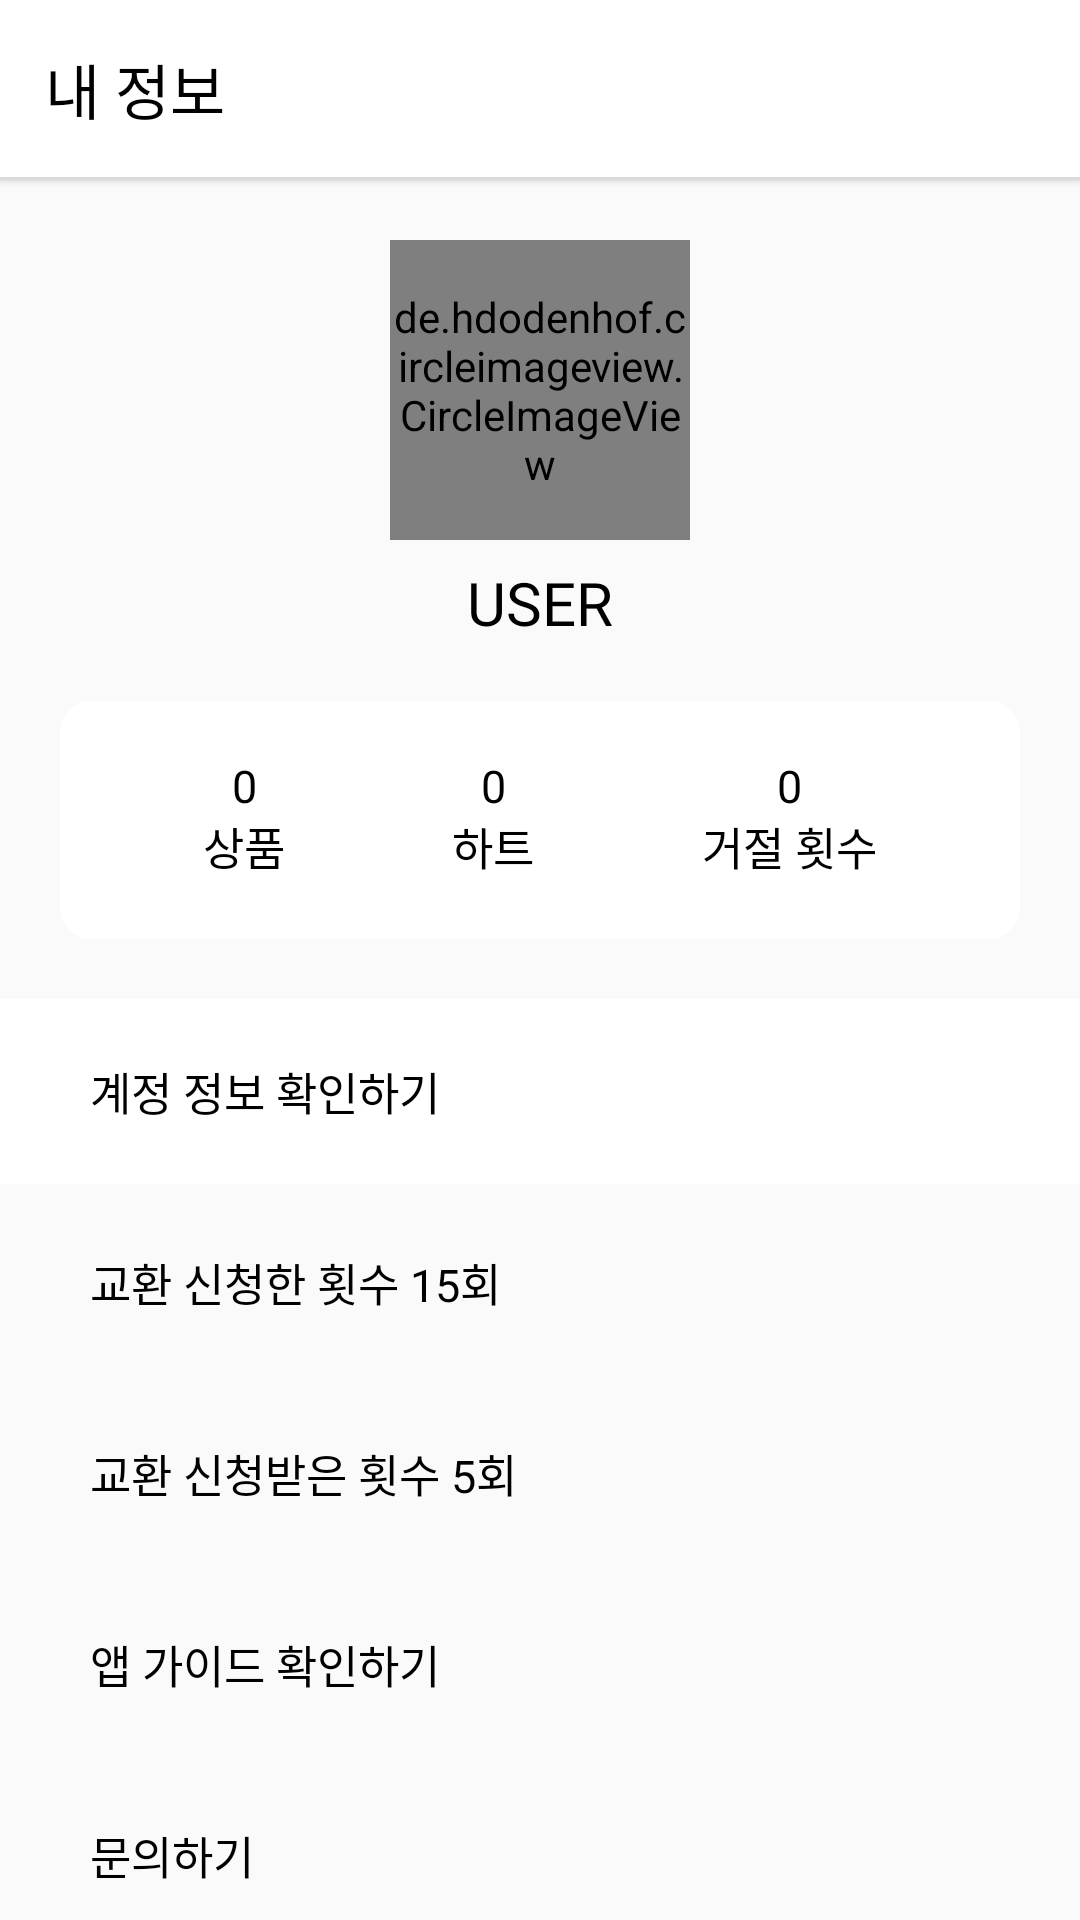

Write the Android layout XML for this screen, with the resource values it uses.
<!-- AndroidManifest.xml: application theme Theme.ToyExchange -->
<!-- res/layout/fragment_mypage.xml -->
<?xml version="1.0" encoding="utf-8"?>
<layout xmlns:android="http://schemas.android.com/apk/res/android"
    xmlns:tools="http://schemas.android.com/tools">

    <data>

    </data>

    <RelativeLayout
        android:layout_width="match_parent"
        android:layout_height="match_parent"
        android:background="#FAFAFA"
        tools:context=".presentation.view.main.mypage.MypageFragment">

        <LinearLayout
            android:id="@+id/setting"
            android:layout_width="match_parent"
            android:layout_height="wrap_content"
            android:background="@color/white"
            android:elevation="2dp"
            android:orientation="vertical">

            <TextView
                android:layout_width="match_parent"
                android:layout_height="wrap_content"
                android:fontFamily="@font/notosanskr_black"
                android:includeFontPadding="false"
                android:padding="15dp"
                android:text="내 정보"
                android:textColor="@color/black"
                android:textSize="20sp" />

            <View
                android:layout_width="match_parent"
                android:layout_height="1dp"
                android:background="#DADADA" />

        </LinearLayout>

        <androidx.core.widget.NestedScrollView
            android:layout_width="match_parent"
            android:layout_height="match_parent"
            android:layout_below="@id/setting">

            <LinearLayout
                android:layout_width="match_parent"
                android:layout_height="match_parent"

                android:orientation="vertical">

                <de.hdodenhof.circleimageview.CircleImageView
                    android:layout_width="100dp"
                    android:layout_height="100dp"
                    android:layout_gravity="center_horizontal"
                    android:layout_marginTop="20dp"
                    android:src="@drawable/test_toy_image" />

                <TextView
                    android:layout_width="match_parent"
                    android:layout_height="wrap_content"
                    android:layout_marginTop="10dp"
                    android:fontFamily="@font/notosanskr_bold"
                    android:gravity="center_horizontal"
                    android:includeFontPadding="false"
                    android:text="USER"
                    android:textColor="@color/black"
                    android:textSize="20sp" />

                <LinearLayout
                    android:id="@+id/score"
                    android:layout_width="match_parent"
                    android:layout_height="wrap_content"
                    android:layout_marginLeft="20dp"
                    android:layout_marginTop="20dp"
                    android:layout_marginRight="20dp"
                    android:background="@drawable/mypage_big_box"
                    android:orientation="horizontal"
                    android:padding="20dp">


                    <LinearLayout
                        android:layout_width="wrap_content"
                        android:layout_height="wrap_content"
                        android:layout_weight="1"
                        android:orientation="vertical">

                        <TextView
                            android:id="@+id/apply"
                            android:layout_width="match_parent"
                            android:layout_height="wrap_content"
                            android:fontFamily="@font/notosanskr_bold"
                            android:gravity="center"
                            android:includeFontPadding="false"
                            android:text="0"
                            android:textColor="@color/black"
                            android:textSize="15sp" />

                        <TextView
                            android:layout_width="match_parent"
                            android:layout_height="wrap_content"
                            android:fontFamily="@font/notosanskr_bold"
                            android:gravity="center"
                            android:includeFontPadding="false"
                            android:text="상품"

                            android:textColor="@color/black"
                            android:textSize="15dp" />
                    </LinearLayout>

                    <LinearLayout
                        android:layout_width="wrap_content"
                        android:layout_height="wrap_content"
                        android:layout_weight="1"
                        android:orientation="vertical">

                        <TextView
                            android:id="@+id/yes"
                            android:layout_width="match_parent"
                            android:layout_height="wrap_content"

                            android:fontFamily="@font/notosanskr_bold"
                            android:gravity="center"
                            android:includeFontPadding="false"
                            android:text="0"
                            android:textColor="@color/black"
                            android:textSize="15dp" />

                        <TextView
                            android:layout_width="match_parent"
                            android:layout_height="wrap_content"
                            android:fontFamily="@font/notosanskr_bold"

                            android:gravity="center"
                            android:includeFontPadding="false"
                            android:text="하트"
                            android:textColor="@color/black"
                            android:textSize="15dp" />
                    </LinearLayout>

                    <LinearLayout
                        android:layout_width="wrap_content"
                        android:layout_height="wrap_content"
                        android:layout_weight="1"
                        android:orientation="vertical">

                        <TextView
                            android:id="@+id/no"
                            android:layout_width="match_parent"
                            android:layout_height="wrap_content"
                            android:fontFamily="@font/notosanskr_bold"

                            android:gravity="center"
                            android:includeFontPadding="false"
                            android:text="0"
                            android:textColor="@color/black"
                            android:textSize="15dp" />

                        <TextView
                            android:layout_width="match_parent"
                            android:layout_height="wrap_content"
                            android:fontFamily="@font/notosanskr_bold"
                            android:gravity="center"
                            android:includeFontPadding="false"

                            android:text="거절 횟수"
                            android:textColor="@color/black"
                            android:textSize="15dp" />
                    </LinearLayout>

                </LinearLayout>


                <TextView
                    android:layout_width="match_parent"
                    android:layout_height="wrap_content"
                    android:layout_marginTop="20dp"
                    android:background="@color/white"
                    android:backgroundTint="@null"
                    android:fontFamily="@font/notosanskr_bold"
                    android:gravity="left|center_vertical"
                    android:includeFontPadding="false"
                    android:paddingStart="30dp"
                    android:paddingTop="20dp"
                    android:paddingBottom="20dp"
                    android:text="계정 정보 확인하기"
                    android:textColor="@color/black"
                    android:textSize="15sp" />

                <TextView
                    android:layout_width="match_parent"
                    android:layout_height="wrap_content"
                    android:layout_marginTop="@dimen/mypage_btn_line"
                    android:background="@drawable/mypage_btn"
                    android:textColor="@color/black"

                    android:fontFamily="@font/notosanskr_bold"
                    android:gravity="left|center_vertical"
                    android:includeFontPadding="false"
                    android:paddingStart="30dp"
                    android:paddingTop="20dp"
                    android:paddingBottom="20dp"
                    android:text="교환 신청한 횟수 15회"
                    android:textSize="15sp" />

                <TextView
                    android:layout_width="match_parent"
                    android:layout_height="wrap_content"
                    android:layout_marginTop="@dimen/mypage_btn_line"
                    android:background="@drawable/mypage_btn"
                    android:fontFamily="@font/notosanskr_bold"
                    android:gravity="left|center_vertical"
                    android:includeFontPadding="false"
                    android:textColor="@color/black"

                    android:paddingStart="30dp"
                    android:paddingTop="20dp"
                    android:paddingBottom="20dp"
                    android:text="교환 신청받은 횟수 5회"
                    android:textSize="15sp" />


                <TextView
                    android:layout_width="match_parent"
                    android:layout_height="wrap_content"
                    android:layout_marginTop="@dimen/mypage_btn_line"
                    android:background="@drawable/mypage_btn"
                    android:textColor="@color/black"

                    android:fontFamily="@font/notosanskr_bold"
                    android:gravity="left|center_vertical"
                    android:includeFontPadding="false"
                    android:paddingStart="30dp"
                    android:paddingTop="20dp"
                    android:paddingBottom="20dp"
                    android:text="앱 가이드 확인하기"
                    android:textSize="15sp" />

                <TextView
                    android:layout_width="match_parent"
                    android:layout_height="wrap_content"
                    android:layout_marginTop="@dimen/mypage_btn_line"
                    android:background="@drawable/mypage_btn"
                    android:textColor="@color/black"

                    android:fontFamily="@font/notosanskr_bold"
                    android:gravity="left|center_vertical"
                    android:includeFontPadding="false"
                    android:paddingStart="30dp"
                    android:paddingTop="20dp"
                    android:paddingBottom="20dp"
                    android:text="문의하기"
                    android:textSize="15sp" />

                <TextView
                    android:layout_width="match_parent"
                    android:layout_height="wrap_content"
                    android:layout_marginTop="@dimen/mypage_btn_line"
                    android:background="@drawable/mypage_btn"
                    android:textColor="@color/black"

                    android:fontFamily="@font/notosanskr_bold"
                    android:gravity="left|center_vertical"
                    android:includeFontPadding="false"
                    android:paddingStart="30dp"
                    android:paddingTop="20dp"
                    android:paddingBottom="20dp"
                    android:text="오픈소스 및 라이브러리"
                    android:textSize="15sp" />
            </LinearLayout>
        </androidx.core.widget.NestedScrollView>

    </RelativeLayout>
</layout>
<!-- resources referenced by this layout -->
<resources>
  <color name="black">#FF000000</color>
  <color name="white">#FFFFFFFF</color>
  <dimen name="mypage_btn_line">2dp</dimen>
  <!-- drawable mypage_big_box (drawable) -->
  <?xml version="1.0" encoding="utf-8"?>
  <shape xmlns:android="http://schemas.android.com/apk/res/android">
      <solid
          android:color="@color/white"
          />
  
      <stroke
          android:color="@color/white"
          android:width="1dp"
          />
  
      <corners
          android:radius="10dp"
          />
  
  </shape>
  <!-- drawable test_toy_image: jpg bitmap (drawable-v24, 432118 bytes) -->
  <style name="Theme.ToyExchange" parent="Theme.MaterialComponents.DayNight.DarkActionBar">
          
          <item name="colorPrimary">@color/purple_500</item>
          <item name="colorPrimaryVariant">#ffffff</item>
          <item name="colorOnPrimary">@color/white</item>
          
          <item name="colorSecondary">@color/teal_200</item>
          <item name="colorSecondaryVariant">@color/teal_700</item>
          <item name="colorOnSecondary">@color/black</item>
          
          <item name="android:statusBarColor" tools:targetApi="l">?attr/colorPrimaryVariant</item>
          
  
          <item name="windowActionBar">false</item>
          <item name="android:windowLightStatusBar">false</item>
        
  
  
      </style>
  <color name="purple_500">#FF6200EE</color>
  <color name="teal_200">#FF03DAC5</color>
  <color name="teal_700">#FF018786</color>
</resources>
